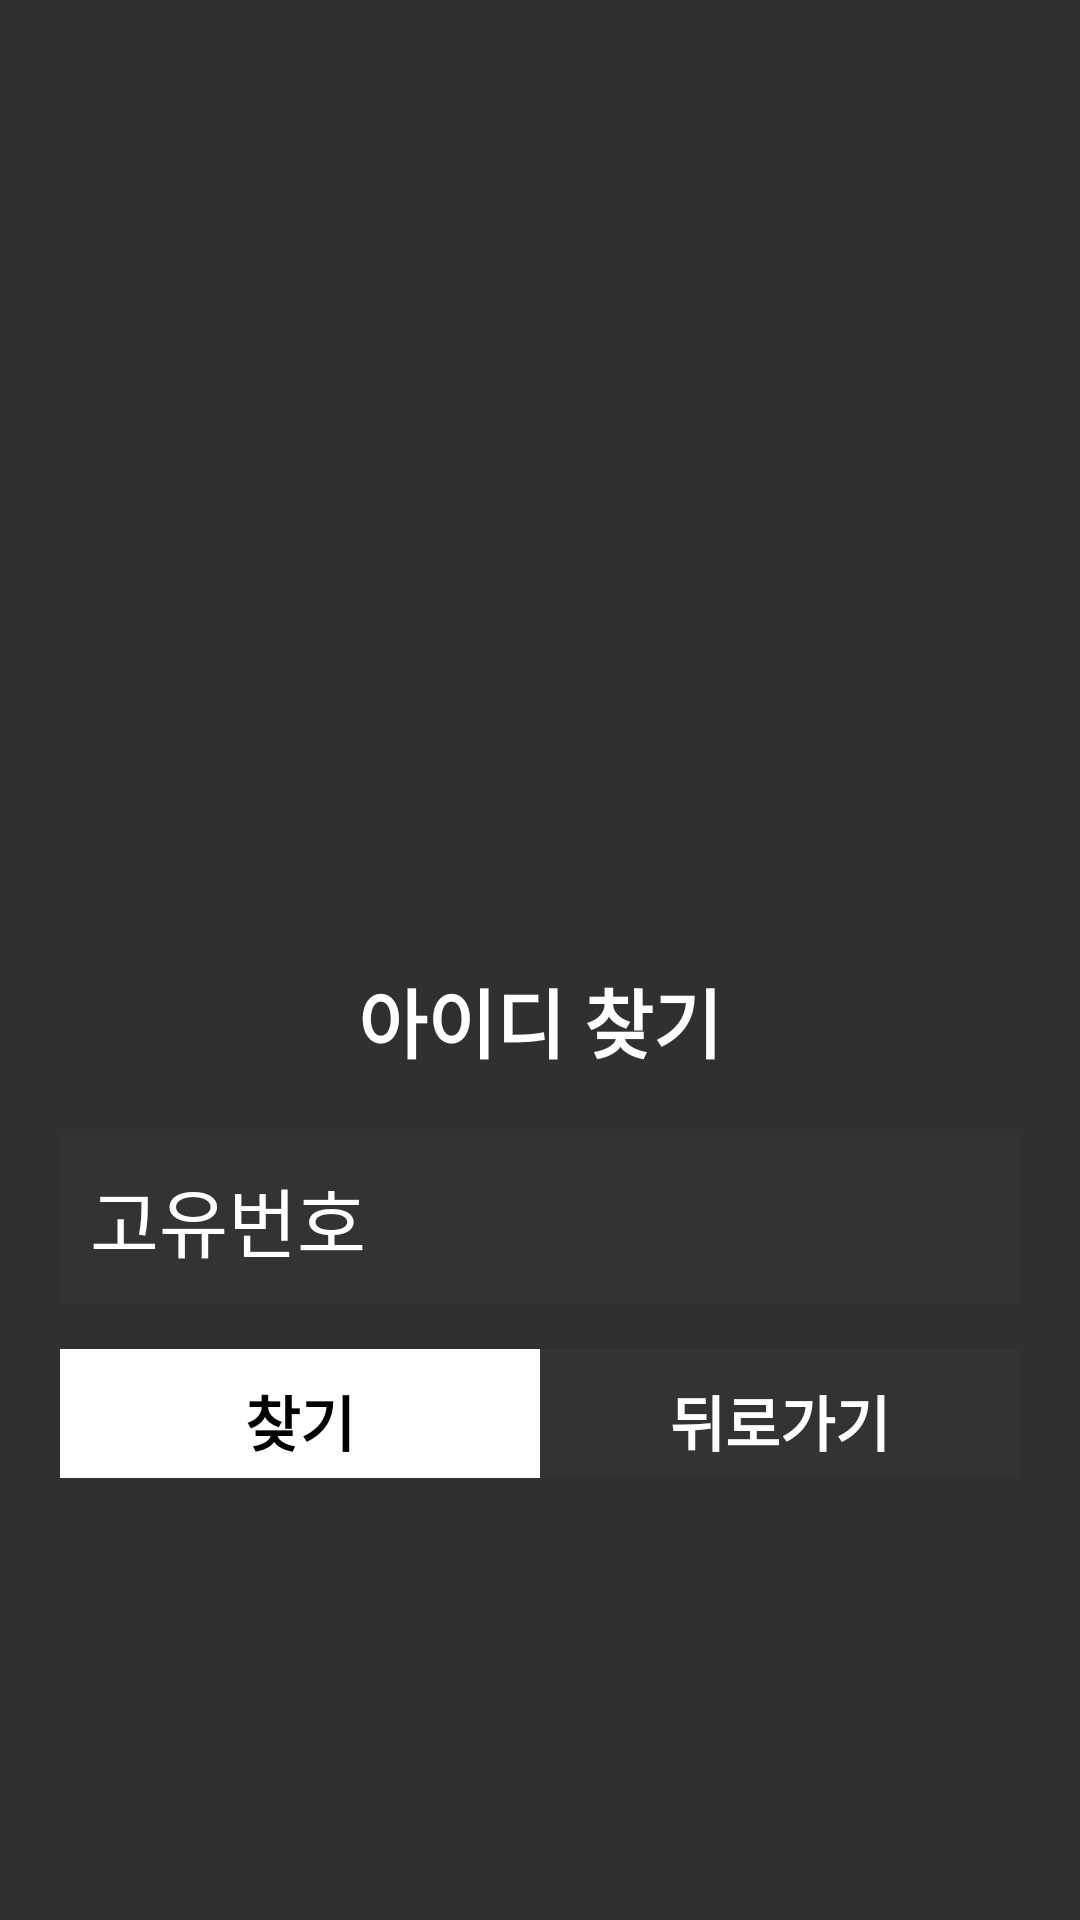

Here is an Android app screen rendered from its layout file. Give the layout XML and the strings, colors and styles it references.
<!-- AndroidManifest.xml: application theme Theme.AppCompat.NoActionBar -->
<!-- res/layout/activity_find_id.xml -->
<?xml version="1.0" encoding="utf-8"?>
<android.support.constraint.ConstraintLayout xmlns:android="http://schemas.android.com/apk/res/android"
    xmlns:app="http://schemas.android.com/apk/res-auto"
    xmlns:tools="http://schemas.android.com/tools"
    android:layout_width="match_parent"
    android:layout_height="match_parent"
    tools:context="com.example.myoungin10.login.FindIDActivity">

    <LinearLayout
        android:layout_width="match_parent"
        android:layout_height="match_parent"
        android:orientation="vertical">

        <RelativeLayout
            android:layout_width="match_parent"
            android:layout_height="match_parent">

            <LinearLayout
                android:layout_width="wrap_content"
                android:layout_height="wrap_content"
                android:orientation="vertical"
                android:layout_centerInParent="true">

                <ImageView
                    android:layout_width="125dp"
                    android:layout_height="125dp"
                    android:layout_gravity="center"
                    android:layout_margin="20dp"
                    android:src="@drawable/ic_person_black_24dp"/>

                <TextView
                    android:layout_width="wrap_content"
                    android:layout_height="wrap_content"
                    android:layout_gravity="center"
                    android:text="아이디 찾기"
                    android:textColor="#FFFFFF"
                    android:textSize="25dp"
                    android:textStyle="bold"
                    android:layout_margin="10dp"/>

                <EditText
                    android:id="@+id/find_id_keyText"
                    android:layout_width="320dp"
                    android:layout_height="wrap_content"
                    android:hint="고유번호"
                    android:layout_gravity="center"
                    android:padding="10dp"
                    android:textSize="25dp"
                    android:textColor="#FFFFFF"
                    android:textColorHint="#FFFFFF"
                    android:drawableStart="@drawable/ic_vpn_key_black_24dp"
                    android:drawableLeft="@drawable/ic_vpn_key_black_24dp"
                    android:layout_marginTop="10dp"
                    android:background="@color/colorBlack"/>

                <LinearLayout
                    android:layout_width="wrap_content"
                    android:layout_height="wrap_content"
                    android:orientation="horizontal"
                    android:layout_gravity="center">
                    <Button
                        android:id="@+id/find_id_okBtn"
                        android:layout_width="160dp"
                        android:layout_height="wrap_content"
                        android:layout_gravity="center"
                        android:text="찾기"
                        android:textSize="20dp"
                        android:textStyle="bold"
                        android:textColor="#000000"
                        android:layout_marginTop="10dp"
                        android:background="@color/colorWhite"/>
                    <Button
                        android:id="@+id/find_id_backBtn"
                        android:layout_width="160dp"
                        android:layout_height="wrap_content"
                        android:layout_gravity="center"
                        android:text="뒤로가기"
                        android:textSize="20dp"
                        android:textStyle="bold"
                        android:textColor="#FFFFFF"
                        android:layout_marginTop="10dp"
                        android:background="@color/colorBlack"/>
                </LinearLayout>
            </LinearLayout>
        </RelativeLayout>
    </LinearLayout>
</android.support.constraint.ConstraintLayout>
<!-- resources referenced by this layout -->
<resources>
  <color name="colorBlack">#333333</color>
  <color name="colorWhite">#FEFEFE</color>
</resources>
